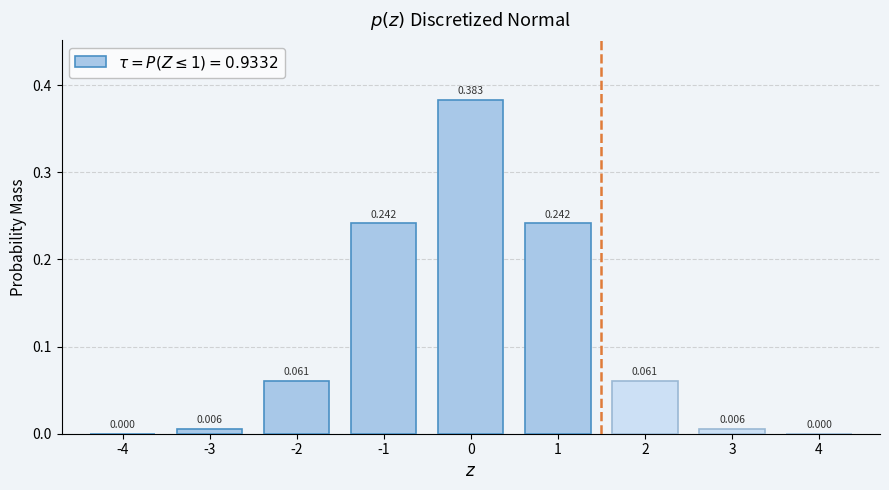
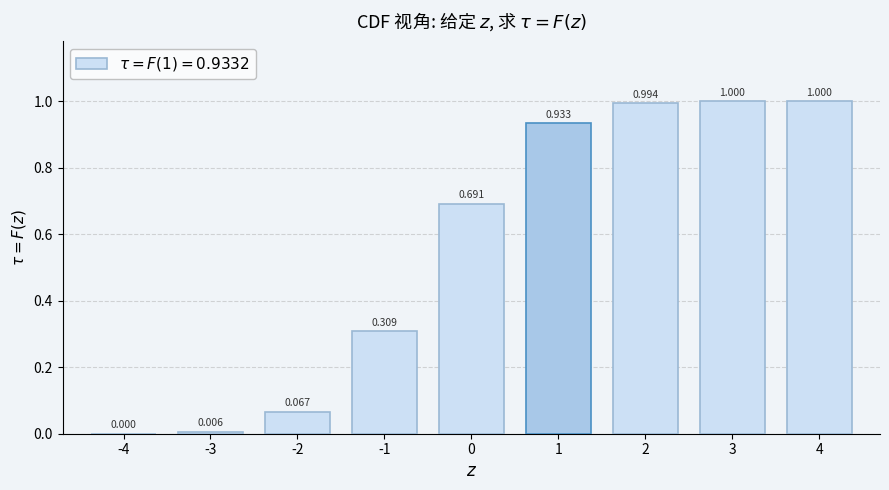
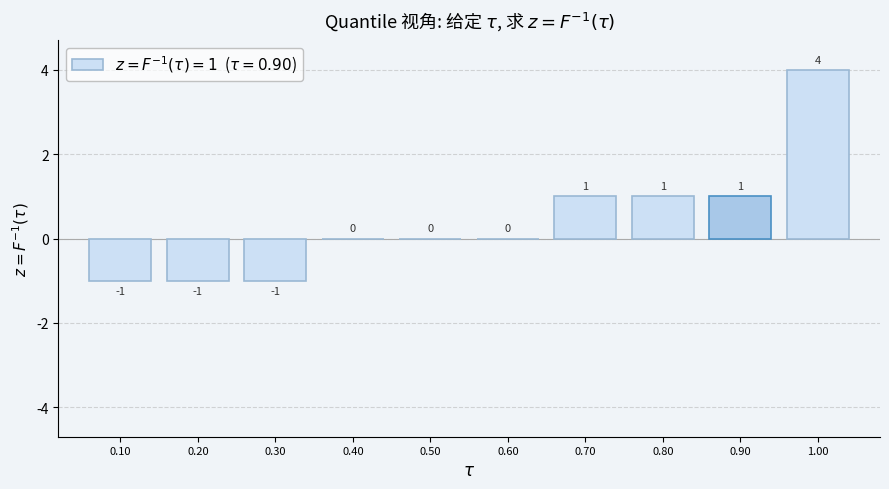

Source code (Python) for these figures, in order:
import numpy as np
import matplotlib.pyplot as plt
import matplotlib.font_manager as fm
from scipy.stats import norm

_cn_fonts = [
    '/System/Library/Fonts/STHeiti Light.ttc',
    '/System/Library/Fonts/STHeiti Medium.ttc',
    '/System/Library/Fonts/Hiragino Sans GB.ttc',
]
for _fp in _cn_fonts:
    try:
        fm.fontManager.addfont(_fp)
    except Exception:
        pass
_available = []
for _fp in _cn_fonts:
    try:
        _available.append(fm.FontProperties(fname=_fp).get_name())
    except Exception:
        pass
print("Available Chinese font names:", _available)
plt.rcParams['font.family'] = _available[0] if _available else 'sans-serif'
plt.rcParams['axes.unicode_minus'] = False

# 离散点：整数 z 值，从 -4 到 4
z_vals = np.arange(-4, 5)

# 用正态分布 CDF 差值计算每个整数区间的概率质量
# P(k - 0.5 < Z <= k + 0.5) ≈ Φ(k+0.5) - Φ(k-0.5)
pmf = norm.cdf(z_vals + 0.5) - norm.cdf(z_vals - 0.5)
cdf = np.cumsum(pmf)

# 累积概率：P(Z <= 1)
tau_cutoff = 1
tau = pmf[z_vals <= tau_cutoff].sum()
tau_cdf = cdf[z_vals == tau_cutoff][0]

BG = '#f0f4f8'
BLUE_DARK  = '#4a90c4'
BLUE_MID   = '#a8c8e8'
BLUE_LIGHT = '#cce0f5'
ORANGE     = '#e07b39'
RED_DARK   = '#8b1a1a'

def _make_fig():
    f, ax = plt.subplots(figsize=(9, 5))
    f.patch.set_facecolor(BG)
    ax.set_facecolor(BG)
    return f, ax

# ── 图1：离散 PMF ──────────────────────────────────────────────
fig1, ax1 = _make_fig()
colors   = [BLUE_MID   if z <= tau_cutoff else BLUE_LIGHT for z in z_vals]
bar_edge = [BLUE_DARK  if z <= tau_cutoff else '#9ab8d4'  for z in z_vals]

ax1.bar(
    z_vals, pmf,
    width=0.75,
    color=colors,
    edgecolor=bar_edge,
    linewidth=1.2,
    zorder=3,
    label=rf'$\tau = P(Z \leq 1) = {tau:.4f}$'
)

ax1.axvline(x=tau_cutoff + 0.5, color=ORANGE, linestyle='--', linewidth=1.8, zorder=4)

for z, p in zip(z_vals, pmf):
    ax1.text(z, p + 0.004, f'{p:.3f}', ha='center', va='bottom',
             fontsize=7.5, color='#333333')

ax1.set_title(r'$p(z)$ Discretized Normal', fontsize=13, pad=10)
ax1.set_xlabel(r'$z$', fontsize=12)
ax1.set_ylabel('Probability Mass', fontsize=11)
ax1.set_xticks(z_vals)
ax1.set_xlim(-4.7, 4.7)
ax1.set_ylim(0, max(pmf) * 1.18)
ax1.grid(axis='y', linestyle='--', alpha=0.5, zorder=1)
ax1.spines[['top', 'right']].set_visible(False)
ax1.legend(loc='upper left', framealpha=0.7, edgecolor='#aaaaaa', fontsize=11)

fig1.tight_layout()
fig1.savefig('discrete_pmf.png', dpi=150, bbox_inches='tight')
print("Saved: discrete_pmf.png")

# ── 图2：离散 CDF（柱状图）──────────────────────────────────
fig2, ax2 = _make_fig()

cdf_colors   = [BLUE_MID  if z == tau_cutoff else BLUE_LIGHT for z in z_vals]
cdf_bar_edge = [BLUE_DARK if z == tau_cutoff else '#9ab8d4'  for z in z_vals]

ax2.bar(
    z_vals, cdf,
    width=0.75,
    color=cdf_colors,
    edgecolor=cdf_bar_edge,
    linewidth=1.2,
    zorder=3,
    label=rf'$\tau = F(1) = {tau_cdf:.4f}$'
)

for z, c in zip(z_vals, cdf):
    ax2.text(z, c + 0.01, f'{c:.3f}', ha='center', va='bottom',
             fontsize=7.5, color='#333333')

ax2.set_title(r'CDF 视角: 给定 $z$, 求 $\tau=F(z)$', fontsize=13, pad=10)
ax2.set_xlabel(r'$z$', fontsize=12)
ax2.set_ylabel(r'$\tau = F(z)$', fontsize=11)
ax2.set_xticks(z_vals)
ax2.set_xlim(-4.7, 4.7)
ax2.set_ylim(0, 1.18)
ax2.grid(axis='y', linestyle='--', alpha=0.5, zorder=1)
ax2.spines[['top', 'right']].set_visible(False)
ax2.legend(loc='upper left', framealpha=0.7, edgecolor='#aaaaaa', fontsize=11)

fig2.tight_layout()
fig2.savefig('discrete_cdf.png', dpi=150, bbox_inches='tight')
print("Saved: discrete_cdf.png")

# ── 图3：离散 Quantile（竖向柱状图，10 根均匀柱）────────────
fig3, ax3 = _make_fig()

GREEN = '#2a7a2a'

tau_pos = np.arange(0.1, 1.01, 0.1)

q_idx    = np.clip(np.searchsorted(cdf, tau_pos, side='left'), 0, len(z_vals) - 1)
z_quant  = z_vals[q_idx]

hi = int(np.argmin(np.abs(tau_pos - tau_cdf)))
q_colors   = [BLUE_MID  if i == hi else BLUE_LIGHT for i in range(len(tau_pos))]
q_bar_edge = [BLUE_DARK if i == hi else '#9ab8d4'  for i in range(len(tau_pos))]

ax3.bar(
    tau_pos, z_quant,
    width=0.08,
    color=q_colors,
    edgecolor=q_bar_edge,
    linewidth=1.2,
    zorder=3,
    label=rf'$z = F^{{-1}}(\tau) = {z_quant[hi]}$  ($\tau={tau_pos[hi]:.2f}$)'
)

for tx, z in zip(tau_pos, z_quant):
    offset = 0.12 if z >= 0 else -0.12
    va = 'bottom' if z >= 0 else 'top'
    ax3.text(tx, z + offset, str(z), ha='center', va=va,
             fontsize=8, color='#333333')

ax3.axhline(y=0, color='#aaaaaa', linewidth=0.8, zorder=2)

ax3.set_title(r'Quantile 视角: 给定 $\tau$, 求 $z=F^{-1}(\tau)$', fontsize=13, pad=10)
ax3.set_xlabel(r'$\tau$', fontsize=12)
ax3.set_ylabel(r'$z = F^{-1}(\tau)$', fontsize=11)
ax3.set_xticks(tau_pos)
ax3.set_xticklabels([f'{t:.2f}' for t in tau_pos], fontsize=8)
ax3.set_xlim(0.02, 1.08)
ax3.set_ylim(-4.7, 4.7)
ax3.grid(axis='y', linestyle='--', alpha=0.5, zorder=1)
ax3.spines[['top', 'right']].set_visible(False)
ax3.legend(loc='upper left', framealpha=0.7, edgecolor='#aaaaaa', fontsize=11)

fig3.tight_layout()
fig3.savefig('discrete_quantile.png', dpi=150, bbox_inches='tight')
print("Saved: discrete_quantile.png")

plt.show()
print(f"tau = P(Z <= 1) = {tau:.4f}  |  F(1) = {tau_cdf:.4f}")
